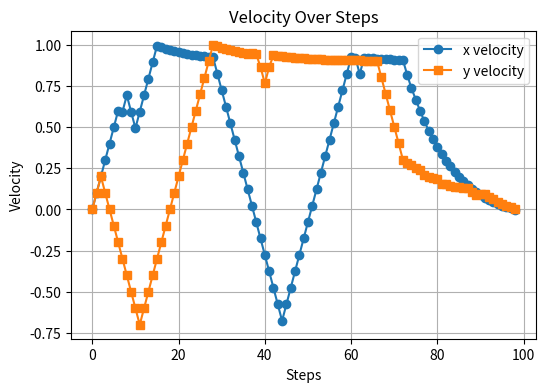
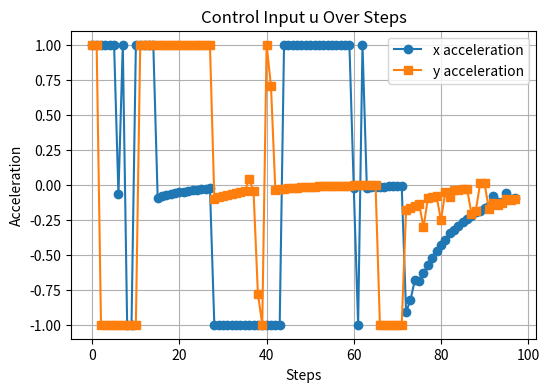
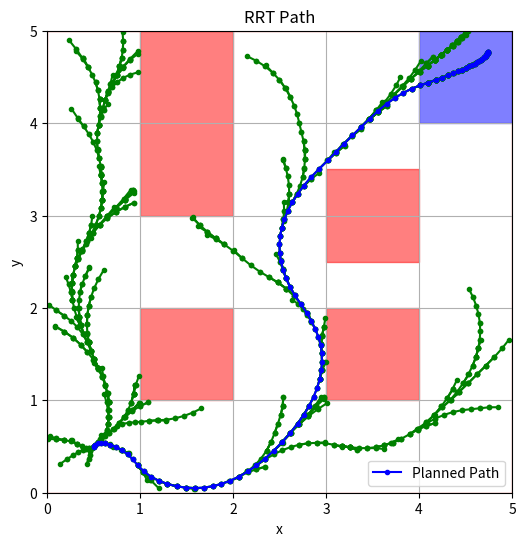

Python code for these plots, in order:
import numpy as np
import matplotlib.pyplot as plt

##### System parameters #####
tau = 0.1
A = np.array(
    [[1, tau, 0, 0],
     [0, 1, 0, 0],
     [0, 0, 1, tau],
     [0, 0, 0, 1]]
)

B = np.array(
    [[0.5 * tau**2, 0],
     [tau, 0],
     [0, 0.5 * tau**2],
     [0, tau]]
)

unsafe_zones = [
    # obstacles:
    ([1, 2], [1, 2]),
    ([1, 2], [3, 5]),
    ([3, 4], [1, 2]),
    ([3, 4], [2.5, 3.5]),
    # ([0, 3], [1, 2]),
    # ([4, 5], [1, 2]),
    # ([0, 1], [3, 4]),
    # ([2, 5], [3, 4]),

    # walls:
    ([-0.1, 0], [0, 5]),
    ([5, 5.1], [0, 5]),
    ([0, 5], [-0.1, 0]),
    ([0, 5], [5, 5.1]),
]

##### Test cases for various target locations #####
target_zone = ([4, 5], [4, 5]) # top right
# target_zone = ([4, 5], [0, 1]) # bottom right
# target_zone = ([0, 1], [4, 5]) # top left

##### Test cases for various starting locations #####
x0 = np.array([0.5, 0, 0.5, 0]) # bottom left
# x0 = np.array([4.5, 0, 0.5, 0]) # bottom right
# x0 = np.array([0.5, 0, 4.5, 0]) # top left
# x0 = np.array([3.5, 0, 4.5, 0]) # top right (right beside the target)


##### RRT parameters #####
max_iters = 10000

class Node:
    def __init__(self, state, parent=None):
        self.state = state
        self.parent = parent
        self.u = None

##### Randomly sample a new node #####
def sample_free():
    goal_bias = 0.2
    if np.random.rand() < goal_bias:
        x = np.random.uniform(target_zone[0][0], target_zone[0][1])
        y = np.random.uniform(target_zone[1][0], target_zone[1][1])
    else:
        x = np.random.uniform(0, 5)
        y = np.random.uniform(0, 5)
    return np.array([x, 0, y, 0])

##### Find the nearest node in the RRT tree to the sampled new node #####
def nearest(tree, sample):
    return min(tree, key=lambda node: np.linalg.norm(node.state[[0,2]] - sample[[0,2]]))

##### Check for collisions #####
def is_collision_free(x1, x2):
    for zone in unsafe_zones:
        if min(x1[0], x2[0]) < zone[0][1] and max(x1[0], x2[0]) > zone[0][0] and \
           min(x1[2], x2[2]) < zone[1][1] and max(x1[2], x2[2]) > zone[1][0]:
            return False
    return True

##### x_new = Ax + Bu, control vector modified with proportional control k_p #####
def steer(x_nearest, x_rand):
    K_p = 2
    u = np.clip(K_p * (x_rand[[0,2]] - x_nearest[[0,2]]) / tau, -1, 1)
    x_new = A @ x_nearest + B @ u
    print("_____________________________________")
    print(f"1 | A @ x_nearest = {A @ x_nearest}")
    print(f"1 | B @ u = {B @ u}")
    print(f"x_new before: [{x_new[1]}, {x_new[3]}]")

    if target_zone[0][0] <= x_nearest[0] <= target_zone[0][1] and target_zone[1][0] <= x_nearest[2] <= target_zone[1][1]:
        u[0] = stop_drone_control(x_new[1])
        u[1] = stop_drone_control(x_new[3])

    else:
        u[0] = adjust_u(u[0], x_new[1])
        u[1] = adjust_u(u[1], x_new[3])
        print(f"u: [{u[0]}, {u[1]}]")

    x_new = A @ x_nearest + B @ u
    print(f"2 | A @ x_nearest = {A @ x_nearest}")
    print(f"2 | B @ u = {B @ u}")
    print(f"x_new after: [{x_new[1]}, {x_new[3]}]")

    return (x_new, u) if is_collision_free(x_nearest, x_new) else (None, None)

##### Check if velocities > 1 and modify u #####
def adjust_u(u, x_new_velocity):
    return u if abs(x_new_velocity) <= 1 else -(x_new_velocity - np.sign(x_new_velocity) * 1)

##### Reduce velocity if node is in target zone #####
def stop_drone_control(x_new_velocity):
    return -(x_new_velocity - np.sign(x_new_velocity) * (x_new_velocity * 0.1))

##### RRT loop #####
tree = [Node(x0)]
for _ in range(max_iters):
    x_rand = sample_free()
    nearest_node = nearest(tree, x_rand)
    x_new, u_new = steer(nearest_node.state, x_rand)
    if x_new is not None:
        new_node = Node(x_new, nearest_node)
        new_node.u = u_new
        tree.append(new_node)
        if target_zone[0][0] <= x_new[0] <= target_zone[0][1] and target_zone[1][0] <= x_new[2] <= target_zone[1][1]:
            if (x_new[1] < 0.01 and x_new[3] < 0.01):
                goal_node = new_node
                break
else:
    goal_node = None

##### Reconstruct the path #####
path = []
control_inputs = []
if goal_node:
    node = goal_node
    while node:
        path.append(node.state)
        if node.u is not None:
            control_inputs.append(node.u)
        node = node.parent
    path.reverse()
    control_inputs.reverse()

##### Plot x_vel and y_vel over steps (Figure 2 requirement) #####
if path:
    steps = np.arange(len(path))  # Number of steps as x-axis
    x_vels = [state[1] for state in path]
    y_vels = [state[3] for state in path]

    fig, ax = plt.subplots(figsize=(6, 4))
    ax.plot(steps, x_vels, label="x velocity", marker="o")
    ax.plot(steps, y_vels, label="y velocity", marker="s")

    ax.set_xlabel("Steps")
    ax.set_ylabel("Velocity")
    ax.set_title("Velocity Over Steps")
    ax.legend()
    ax.grid()
    plt.show()

##### Plot x_accel and y_accel over steps #####
if control_inputs:
    steps = np.arange(len(control_inputs))  # Number of steps as x-axis
    x_accels = [u[0] for u in control_inputs]
    y_accels = [u[1] for u in control_inputs]

    fig, ax = plt.subplots(figsize=(6, 4))
    ax.plot(steps, x_accels, label="x acceleration", marker="o")
    ax.plot(steps, y_accels, label="y acceleration", marker="s")
    ax.set_xlabel("Steps")
    ax.set_ylabel("Acceleration")
    ax.set_title("Control Input u Over Steps")
    ax.legend()
    ax.grid()
    plt.show()

##### Grid set up #####
fig, ax = plt.subplots(figsize=(6, 6))
ax.set_xlim(0, 5)
ax.set_ylim(0, 5)
ax.set_xlabel("x")
ax.set_ylabel("y")
ax.set_title("RRT Path")

##### Plot obstacle zones #####
for zone in unsafe_zones:
    rect = plt.Rectangle((zone[0][0], zone[1][0]), zone[0][1]-zone[0][0], zone[1][1]-zone[1][0],
                         color="red", alpha=0.5)
    ax.add_patch(rect)

##### Plot target zone #####
rect = plt.Rectangle((target_zone[0][0], target_zone[1][0]), 
                     target_zone[0][1] - target_zone[0][0], target_zone[1][1] - target_zone[1][0],
                     color="blue", alpha=0.5)
ax.add_patch(rect)

##### Plot RRT path #####
for node in tree:
    if node.parent:
        ax.plot([node.state[0], node.parent.state[0]], [node.state[2], node.parent.state[2]], "g.-")

if path:
    path = np.array(path)
    ax.plot(path[:, 0], path[:, 2], "b.-", label="Planned Path")

ax.legend(loc='lower right')
plt.grid()
plt.show()

##### Print the list of control vectors #####
print("Control Inputs:", control_inputs)
